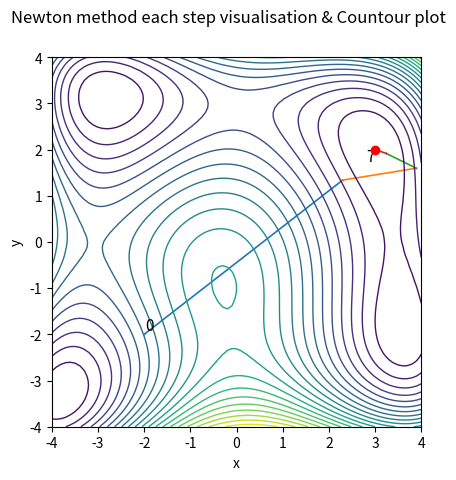
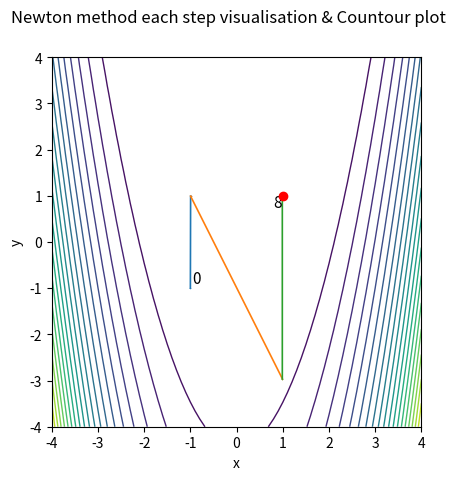

Generate these figures, in order, with matplotlib:
import numpy as np                     # Импорт библиотеки NumPy для численных вычислений.
from numpy.linalg import norm          # Импорт функции norm для вычисления евклидовой нормы вектора.
np.seterr(all='warn')                  # Настройка обработки ошибок NumPy: генерировать предупреждения вместо исключений при переполнении/делении на ноль.
import matplotlib                      # Импорт основного модуля Matplotlib для визуализации.
matplotlib.use('Agg')                  # Установка backend 'Agg' — позволяет сохранять графики без GUI (для серверов/headless-режима).
import matplotlib.pyplot as plt        # Импорт pyplot из Matplotlib под псевдонимом plt.
import numpy as np                     # Повторный импорт (избыточен, но безвреден).

# F_HIMMELBLAU is a Himmelblau function
# 	v = F_HIMMELBLAU(X)
#	INPUT ARGUMENTS:
#	X - is 2x1 vector of input variables
#	OUTPUT ARGUMENTS:
#	v is a function value
def fH(X):
    x = X[0]                           # Извлекает первую координату (x) из входного вектора X.
    y = X[1]                           # Извлекает вторую координату (y) из входного вектора X.
    v = (x**2 + y - 11)**2 + (x + y**2 - 7)**2  # Вычисляет значение функции Химмельблау: f(x,y) = (x²+y−11)² + (x+y²−7)².
    return v                           # Возвращает скалярное значение функции.

# DF_HIMMELBLAU is a Himmelblau function derivative
# 	v = DF_HIMMELBLAU(X)
#	INPUT ARGUMENTS:
#	X - is 2x1 vector of input variables
#	OUTPUT ARGUMENTS:
#	v is a derivative function value
def dfH(X):
    x = X[0]                           # Извлекает x.
    y = X[1]                           # Извлекает y.
    v = np.copy(X)                     # Создаёт копию вектора X для хранения градиента.
    v[0] = 2 * (x**2 + y - 11) * (2 * x) + 2 * (x + y**2 - 7)      # Частная производная по x: ∂f/∂x.
    v[1] = 2 * (x**2 + y - 11) + 2 * (x + y**2 - 7) * (2 * y)      # Частная производная по y: ∂f/∂y.
    return v                           # Возвращает градиент как вектор [df/dx, df/dy].

# F_ROSENBROCK is a Rosenbrock function
# 	v = F_ROSENBROCK(X)
#	INPUT ARGUMENTS:
#	X - is 2x1 vector of input variables
#	OUTPUT ARGUMENTS:
#	v is a function value
def fR(X):
    x = X[0]                           # Извлекает x.
    y = X[1]                           # Извлекает y.
    v = (1 - x)**2 + 100*(y - x**2)**2 # Вычисляет значение функции Розенброка ("банановая долина").
    return v                           # Возвращает скалярное значение функции.

# DF_ROSENBROCK is a Rosenbrock function derivative
# 	v = DF_ROSENBROCK(X)
#	INPUT ARGUMENTS:
#	X - is 2x1 vector of input variables
#	OUTPUT ARGUMENTS:
#	v is a derivative function value
def dfR(X):
    x = X[0]                           # Извлекает x.
    y = X[1]                           # Извлекает y.
    v = np.copy(X)                     # Создаёт копию вектора X для хранения градиента.
    v[0] = -2 * (1 - x) + 200 * (y - x**2)*(- 2 * x)  # Частная производная по x: ∂f/∂x.
    v[1] = 200 * (y - x**2)            # Частная производная по y: ∂f/∂y.
    return v                           # Возвращает градиент.

def H(X, tol, df):
    n = len(X)                         # Определяет размерность задачи (n=2 для двумерных функций).
    Hx = np.zeros((n, n))              # Инициализирует матрицу Гессе (n×n) нулями.
    h = tol                            # Использует допуск tol как шаг для численного дифференцирования.

    for j in range(n):                 # Цикл по столбцам матрицы Гессе (∂²f/∂x_i∂x_j по j).
        x_plus = np.copy(X)            # Копия X для положительного возмущения.
        x_minus = np.copy(X)           # Копия X для отрицательного возмущения.

        x_plus[j] += h                 # Добавляет шаг h к j-й компоненте.
        x_minus[j] -= h                # Вычитает шаг h из j-й компоненты.

        df_plus = df(x_plus)           # Градиент в точке с положительным возмущением.
        df_minus = df(x_minus)         # Градиент в точке с отрицательным возмущением.

        for i in range(n):             # Цикл по строкам матрицы Гессе (∂²f/∂x_i∂x_j по i).
            # Центральная разность для аппроксимации второй частной производной:
            Hx[i, j] = (df_plus[i] - df_minus[i]) / (2 * h)

    return Hx                          # Возвращает приближённую матрицу Гессе.

def nsearch(f, df, x0, tol):
    # NSEARCH searches for minimum using Newton method
    #   INPUT ARGUMENTS
    #   f  - objective function
    #   df - gradient
    #   x0 - start point
    #   tol - tolerance
    #   OUTPUT ARGUMENTS
    #   answer_ = [xmin, fmin, neval, coords]

    kmax = 1000                        # Максимальное число итераций (защита от зацикливания).
    deltaX = np.array([10 ** 6] * 2)   # Инициализация изменения позиции большим значением (для входа в цикл).

    k = 0                              # Счётчик итераций.
    neval = 0                          # Счётчик вычислений функции/градиента.

    coords = [x0.copy()]               # Инициализирует список траектории начальной точкой.
    x = np.array(x0, dtype=float)      # Преобразует начальную точку в массив с плавающей точкой.

    while (norm(deltaX) >= tol) and (k < kmax):  # Пока изменение велико и не превышено kmax:
        Hm = H(x, tol, df)             # Вычисляет численную матрицу Гессе в точке x.
        neval += len(x0) + 1           # Увеличивает счётчик: len(x0) за df_plus/df_minus + 1 за текущий df.
        g = df(x)                      # Вычисляет градиент в текущей точке.
        neval += 1                     # Увеличивает счётчик за вычисление градиента.

        # Решает систему H·Δx = -g методом наименьших квадратов (устойчиво даже если H вырождена):
        deltaX = np.linalg.lstsq(-Hm, g, rcond=None)[0]
        x += deltaX                    # Обновляет текущую точку.
        coords.append(x.copy())        # Сохраняет копию точки в траекторию.
        k += 1                         # Увеличивает счётчик итераций.

    xmin = x                           # Финальная точка — приближение к минимуму.
    fmin = f(xmin)                     # Вычисляет значение функции в найденной точке.
    neval += 1                         # Увеличивает счётчик за последнее вычисление f.

    answer_ = [xmin, fmin, neval, coords]  # Формирует результат.
    return answer_                     # Возвращает результат.

def newtonDraw(coords, nsteps, flag):
    # Эта функция определена, но НЕ ИСПОЛЬЗУЕТСЯ (переопределена ниже). Можно удалить.
    fig = plt.figure()
    fig.suptitle('Newton method each step visualisation')
    fSize = 11
    x0 = coords[0]
    plt.text(x0[0] + 0.2, x0[1] - 0.1, str(0), fontsize=fSize)
    for i in range(nsteps - 1):
        x0 = coords[i]
        x1 = coords[i + 1]
        plt.plot([x0[0], x1[0]], [x0[1], x1[1]], lw=1.2, marker='s', ms=3)
    plt.text(x1[0] + 0.2, x1[1] - 0.1, str(nsteps), fontsize=fSize)
    plt.scatter(x1[0], x1[1], marker='o', c='red', zorder=12)
    plt.ylim(top=x1[1] + 0.5)
    name = "plot" + flag + ".png"
    fig.savefig(name)
    ad = "<img width=\"900px\" src=\"/resources/" + name + "\">"
    print(ad)

def contourPlot(ax, f):
    # Подготовка к рисованию, настраиваем оси x и y
    x1 = np.arange(-4, 4.1, 0.1)       # Массив x от -4 до 4 с шагом 0.1.
    m = len(x1)
    y1 = np.arange(-4, 4.1, 0.1)       # Массив y от -4 до 4 с шагом 0.1.
    n = len(y1)
    # делаем сетку
    [xx, yy] = np.meshgrid(x1, y1)     # Создаёт прямоугольную сетку координат.
    # массивы для графиков функции
    F = np.zeros((n, m))

    # вычисляем рельеф поверхности
    for i in range(n):
        for j in range(m):
            X = [xx[i, j], yy[i, j]]
            F[i, j] = f(X)             # Вычисляет значение функции в каждой точке сетки.

    nlevels = 20
    ax.contour(xx, yy, F, nlevels, linewidths=1)  # Рисует контурные линии.
    ax.set_xlabel('x')
    ax.set_ylabel('y')

#   - если не задавать цвет, то на итоговом графике видны шаги и маркер выглядит тогда лишним
# из минуса - нет возможности приближать график
def newtonDraw(ax, coords, nsteps):
    # ПЕРЕОПРЕДЕЛЕННАЯ функция — используется в draw().
    fSize = 11
    x0 = coords[0]
    ax.text(x0[0] + 0.03, x0[1] + 0.1, str(0), fontsize=fSize)  # Надпись "0" у начальной точки.
    for i in range(nsteps - 1):
        x0 = coords[i]
        x1 = coords[i + 1]
        ax.plot([x0[0], x1[0]], [x0[1], x1[1]], lw=1.2, marker='s', ms=0.2)  # Линия между шагами.
    ax.text(x1[0] - 0.2, x1[1] - 0.25, str(nsteps), fontsize=fSize)  # Надпись у финальной точки.
    ax.scatter(x1[0], x1[1], marker='o', c='red', zorder=12)  # Красная точка — минимум.

def draw(coords, nsteps, flag, f):
    fig, ax = plt.subplots()           # Создаёт новую фигуру и оси.
    fig.suptitle('Newton method each step visualisation & Countour plot')
    plt.xlim(-4, 4)                    # Устанавливает пределы по X.
    plt.ylim(-4, 4)                    # Устанавливает пределы по Y.
    plt.gca().set_aspect('equal', adjustable='box')  # Одинаковый масштаб по осям.
    newtonDraw(ax, coords, nsteps)     # Рисует траекторию метода Ньютона.
    contourPlot(ax, f)                 # Накладывает контурный график функции.
    name = "plot" + flag + ".png"      # Имя файла: "ploth.png" или "plotr.png".
    fig.savefig(name)
    ad = "<img width=\"900px\" src=\"/resources/" + name + "\">"
    print(ad)

def main():
    print("Himmelblau function:")
    x0 = np.array([-2.0, -2.0])        # Начальная точка для функции Химмельблау.
    tol = 1e-3                         # Точность остановки.
    [xmin, f, neval, coords] = nsearch(fH, dfH, x0, tol)  # Запуск метода Ньютона.
    print(xmin, f, neval)              # Вывод результата.
    draw(coords, len(coords), "h", fH) # Визуализация для Химмельблау.

    print("Rosenbrock function:")
    x0 = np.array([-1.0,-1.0])         # Начальная точка для функции Розенброка.
    tol = 1e-9                         # Очень высокая точность (функция "плоская" около минимума).
    [xmin, f, neval, coords] = nsearch(fR, dfR, x0, tol)  # Запуск метода Ньютона.
    print(xmin, f, neval)              # Вывод результата.
    draw(coords, len(coords), "r", fR) # Визуализация для Розенброка.

if __name__ == '__main__':
    main()                             # Запускает основную функцию, если скрипт запущен напрямую.
